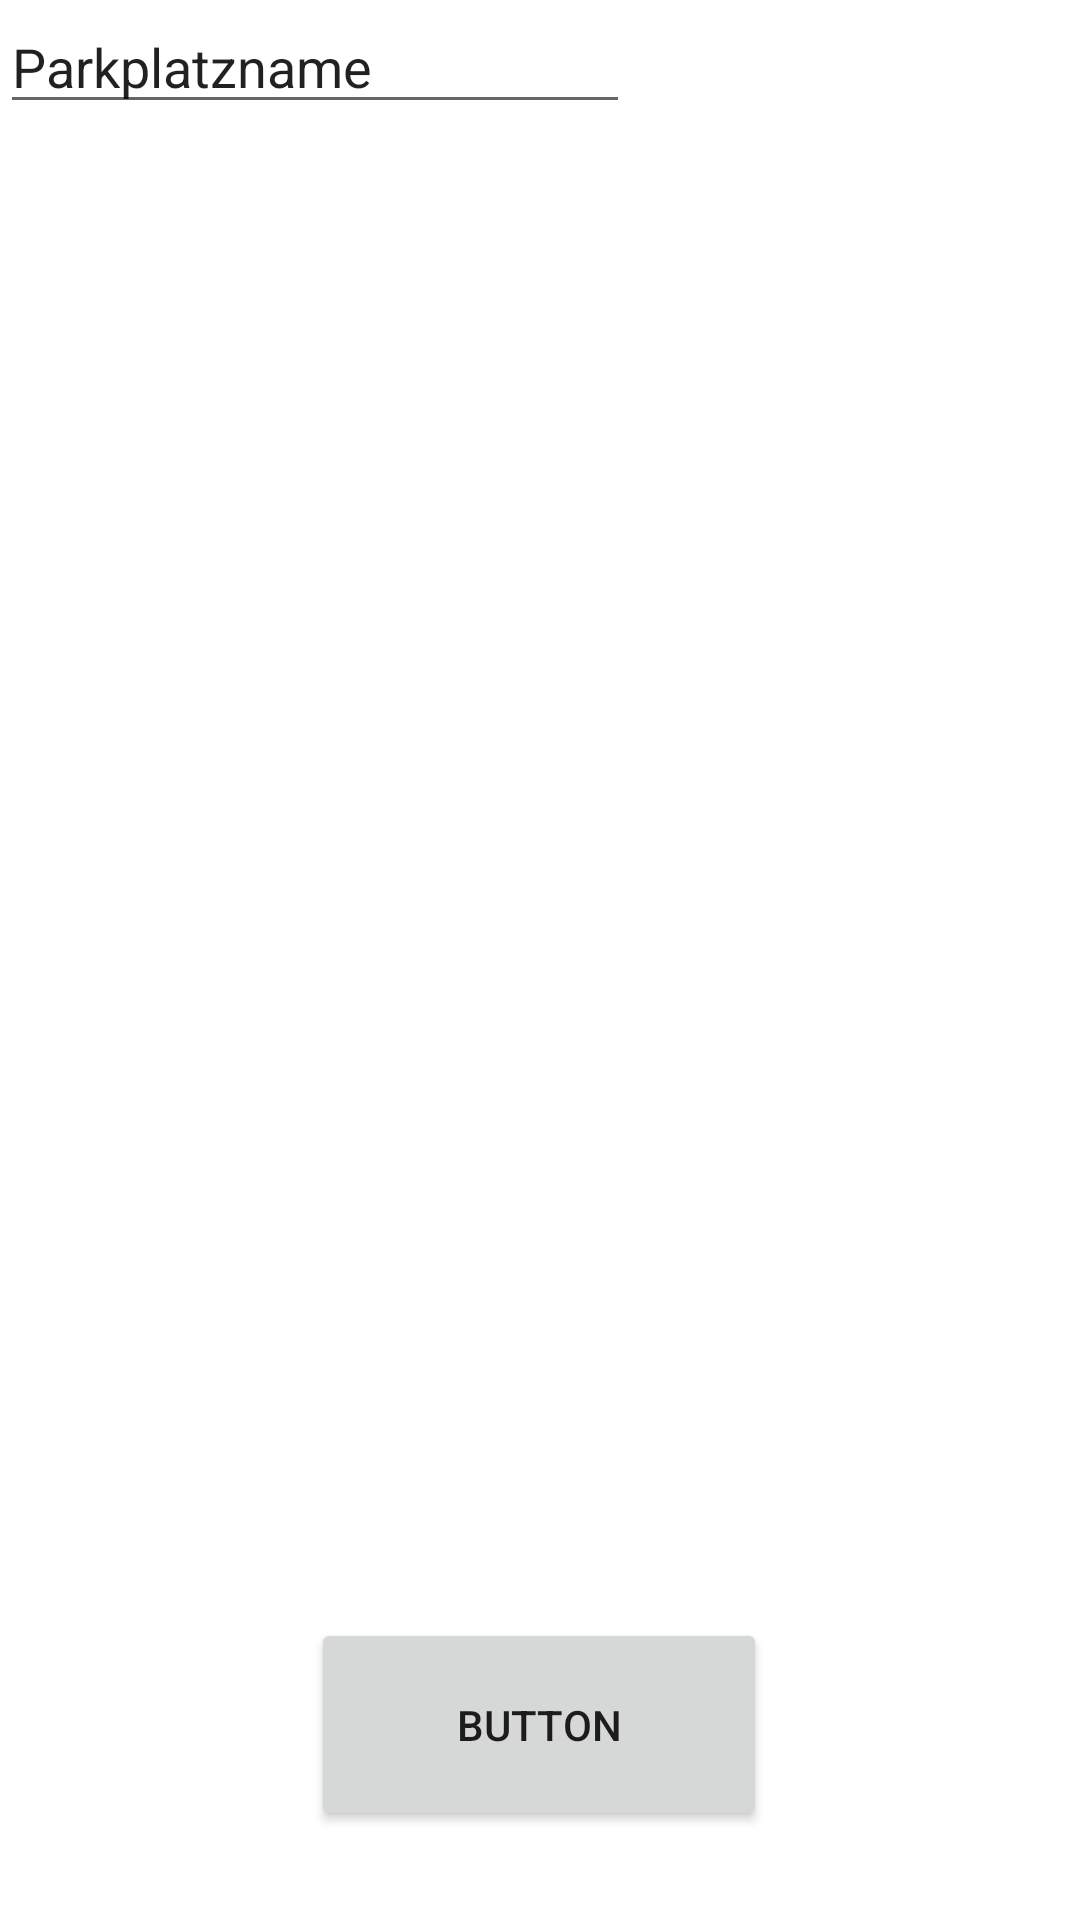

Android layout source for this screen:
<!-- AndroidManifest.xml: application theme Theme.ParkAssistant -->
<!-- res/layout/parkplatz_list.xml -->
<?xml version="1.0" encoding="utf-8"?>
<androidx.constraintlayout.widget.ConstraintLayout xmlns:android="http://schemas.android.com/apk/res/android"
    xmlns:app="http://schemas.android.com/apk/res-auto"
    xmlns:tools="http://schemas.android.com/tools"
    android:layout_width="match_parent"
    android:layout_height="match_parent"
    tools:context=".MainActivity">

    <ListView
        android:id="@+id/list_view"
        android:layout_width="415dp"
        android:layout_height="343dp"
        tools:layout_editor_absoluteX="1dp"
        tools:layout_editor_absoluteY="1dp" />

    <Button
        android:id="@+id/button"
        android:layout_width="152dp"
        android:layout_height="71dp"
        android:text="Button"
        app:layout_constraintBottom_toBottomOf="parent"
        app:layout_constraintEnd_toEndOf="parent"
        app:layout_constraintHorizontal_bias="0.498"
        app:layout_constraintStart_toStartOf="parent"
        app:layout_constraintTop_toTopOf="parent"
        app:layout_constraintVertical_bias="0.948" />

    <EditText
        android:id="@+id/edit_text"
        android:layout_width="wrap_content"
        android:layout_height="wrap_content"
        android:ems="10"
        android:inputType="textPersonName"
        android:text="Parkplatzname"
        tools:layout_editor_absoluteX="100dp"
        tools:layout_editor_absoluteY="444dp" />
</androidx.constraintlayout.widget.ConstraintLayout>
<!-- resources referenced by this layout -->
<resources>
  <style name="Theme.ParkAssistant" parent="Theme.MaterialComponents.DayNight.DarkActionBar">
          
          <item name="colorPrimary">@color/purple_500</item>
          <item name="colorPrimaryVariant">@color/purple_700</item>
          <item name="colorOnPrimary">@color/white</item>
          
          <item name="colorSecondary">@color/teal_200</item>
          <item name="colorSecondaryVariant">@color/teal_700</item>
          <item name="colorOnSecondary">@color/black</item>
          
          <item name="android:statusBarColor" tools:targetApi="l">?attr/colorPrimaryVariant</item>
          
      </style>
  <!-- not gathered from this repository: default colours our renderer supplied (Android Studio template values) -->
  <color name="purple_500">#FF6200EE</color>
  <color name="purple_700">#FF3700B3</color>
  <color name="teal_200">#FF03DAC5</color>
  <color name="teal_700">#FF018786</color>
  <color name="black">#FF000000</color>
  <color name="white">#FFFFFFFF</color>
</resources>
